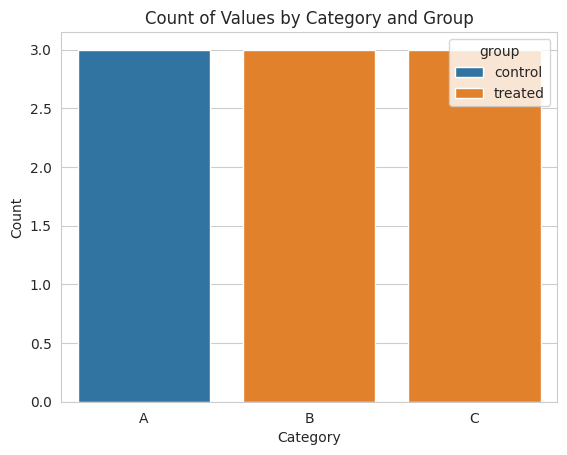

Source code (Python):
"""
29. Generating count plots with hue for additional categorical grouping.

"""

import seaborn as sns
import pandas as pd
import matplotlib.pyplot as plt

# Create sample data (categorical data)
data = {'category': ['A', 'A', 'A', 'B', 'B', 'B', 'C', 'C', 'C'],
        'value': ['x', 'y', 'x', 'y', 'x', 'y', 'x', 'y', 'x'],
        'group': ['control', 'control', 'control', 'treated', 'treated', 'treated', 'treated', 'treated', 'treated']}
df = pd.DataFrame(data)

# Create a count plot with hue for grouping
sns.set_style("whitegrid")
sns.countplot(x="category", hue="group", data=df)

# Add a title and axis labels (optional)
plt.title("Count of Values by Category and Group")
plt.xlabel("Category")
plt.ylabel("Count")

# Display the plot
plt.show()
